Run: headless pygame with SDL's dummy video driver; simulated clock (each Clock.tick advances the game by its frame time, no real sleeping); random seed 0; keys injected as events and as key.get_pressed() state; mouse plan: one left click at the window centre at the start of phase 2, then a move to the lower-right quarter at the start of phase 3.
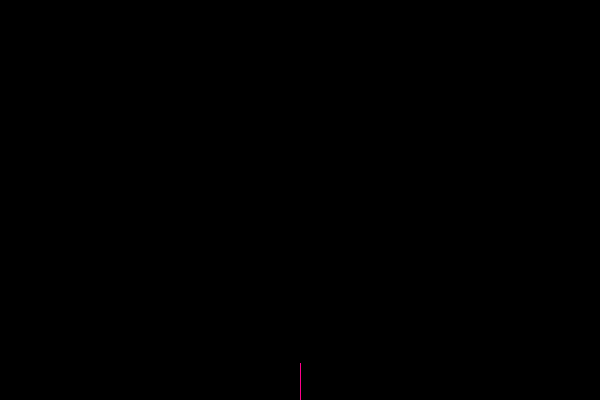
Frame 1 of 4 · flips 1–60 · no input
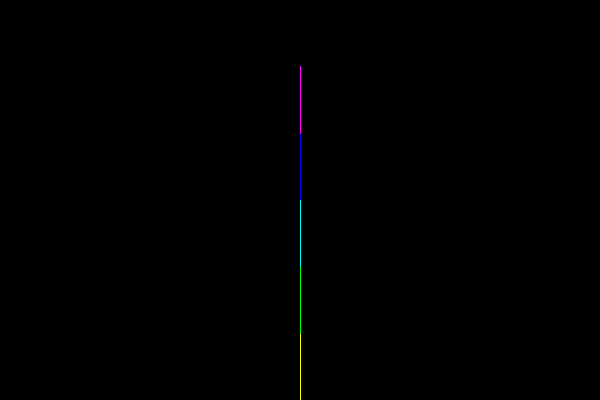
Frame 2 of 4 · flips 61–180 · clicked the window centre · tapped SPACE, RETURN · held RIGHT (→), D
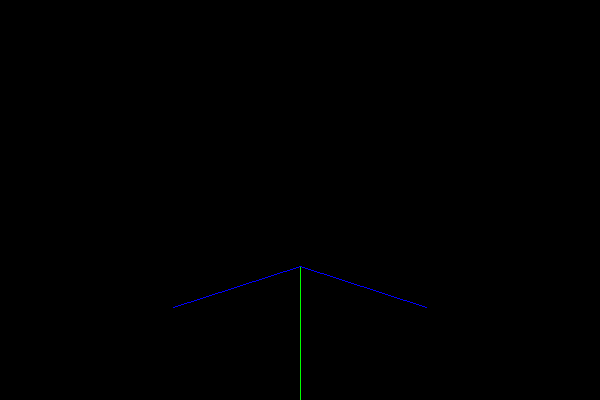
Frame 3 of 4 · flips 181–300 · moved the mouse to the lower-right quarter · held DOWN (↓), S
Frame 4 of 4 · flips 301–420 · held LEFT (←), A, UP (↑), W · screen unchanged from frame 3, image omitted

The pygame program that drew these frames:

############################################################################################
# By Jack Harris (@hungryjh), 2022 - For free use, but recognition would be appreciated :) #
############################################################################################


# Standard Imports
import sys
import math
import colorsys


# Requires Pygame
import pygame
pygame.init()


#Variables to change
fps = 60
width, height = 600, 400
backgroundColour = (0,0,0)
mouse_visible = True
max_iterations = 10 #Wouldn't suggest more than ~15, gets exponentially more intensive


#Pygame Window Init
screen = pygame.display.set_mode((width, height))
fpsClock = pygame.time.Clock()
pygame.mouse.set_visible(mouse_visible)


#Function to Colour the fractal
def hsv2rgb(h,s,v):
    return tuple(round(i * 255) for i in colorsys.hsv_to_rgb(h,s,v))


#Recursive Fractal function
def fractal(iteration, angle, angle_diff, start_pos, max_iterations):

    #Get the attributes of this branch
    colour = hsv2rgb(iteration / max_iterations,1,1)
    length = height / max_iterations
    angle = angle + angle_diff
    
    #End pos is the branch length at an angle
    end_pos = (start_pos[0] + math.cos(math.radians(angle)) * length, start_pos[1] + math.sin(math.radians(angle)) * length)

    #Draw the branch
    pygame.draw.line(screen, colour, start_pos, end_pos)
    
    #Call the function recursively twice one for each branch
    #Note: Can call it with angle-angle_diff for a third branch, I imagine you could use a scalar there for n number of braches, but I like 2 :)
    iteration += 1
    if iteration < max_iterations:
        fractal(iteration, angle, angle_diff, end_pos, max_iterations)
        fractal(iteration, angle - angle_diff * 2, angle_diff, end_pos, max_iterations)



#Main loop
while True:
    x, y = pygame.mouse.get_pos()
    screen.fill(backgroundColour)

    #Mouse y -> Number of iterations
    number_of_iterations = (height - y) / height * max_iterations + 1 #Make this an int to have size snap not shrink and grow
 
    #Mouse x -> angle between each pair of 'branches'
    angle_diff = (x / width - 0.5)* 360


    #Make a fractal with the angle and iterations, centered at the bottom middle of the screen
    #Note: 270 - angle_diff keeps it facing upright
    fractal(1, 270 - angle_diff, angle_diff, (width/2, height), number_of_iterations)

    #Make the exit button... exit
    for event in pygame.event.get():
        if event.type == pygame.QUIT:
            pygame.quit()
            sys.exit()

    
  
    pygame.display.flip()
    fpsClock.tick(fps)
